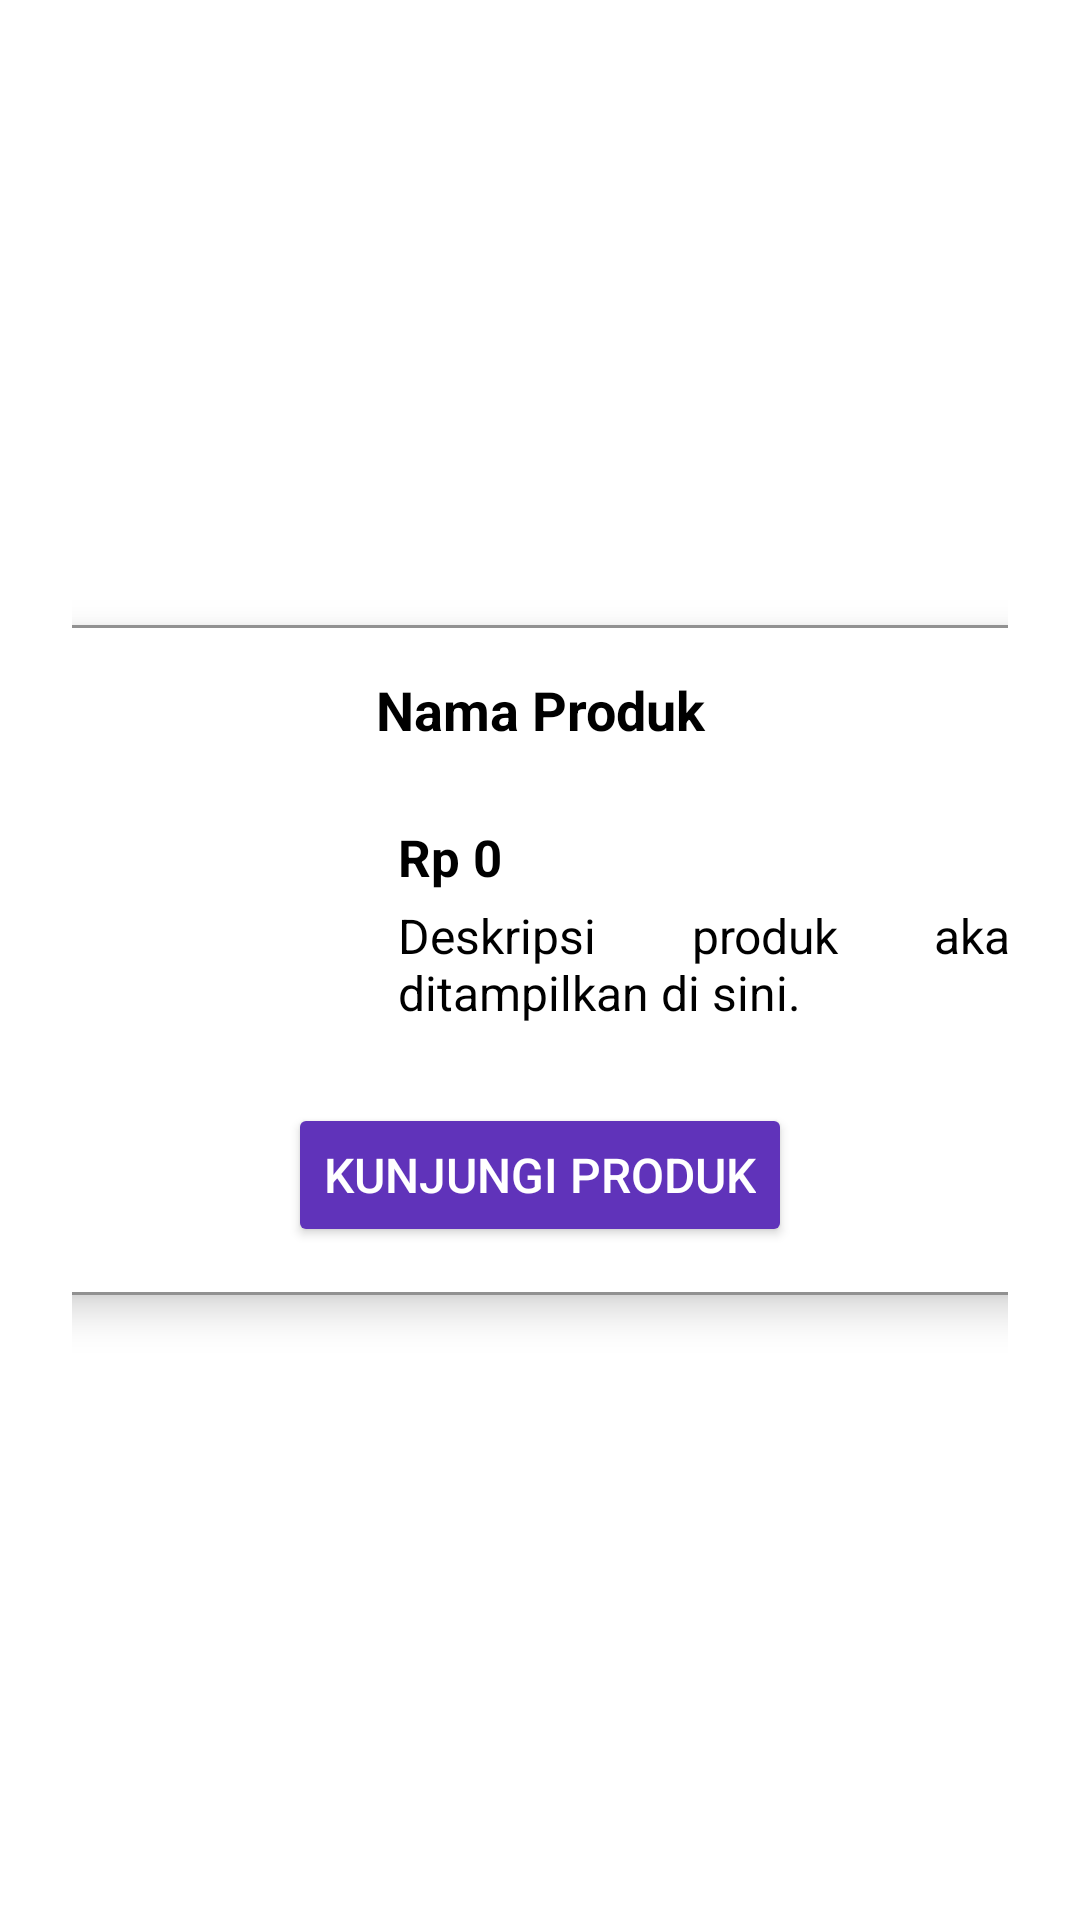

Produce the Android XML layout that renders to this screen, including the resource entries it uses.
<!-- AndroidManifest.xml: application theme Theme.cobacapstone -->
<!-- res/layout/fragment_product_popup.xml -->
<?xml version="1.0" encoding="utf-8"?>
<LinearLayout xmlns:android="http://schemas.android.com/apk/res/android"
android:layout_width="match_parent"
android:layout_height="match_parent"
android:background="@android:color/transparent"
android:gravity="center"
android:orientation="vertical"
android:padding="24dp">

<LinearLayout
    android:layout_width="363dp"
    android:layout_height="wrap_content"
    android:layout_gravity="center"
    android:layout_margin="24dp"
    android:background="@drawable/bg_rounded"
    android:elevation="8dp"
    android:gravity="center"
    android:orientation="vertical"
    android:padding="16dp">

    <TextView
        android:id="@+id/tv_product_name"
        android:layout_width="match_parent"
        android:layout_height="wrap_content"
        android:gravity="center"
        android:paddingBottom="16dp"
        android:text="Nama Produk"
        android:textColor="@android:color/black"
        android:textSize="18dp"
        android:autoSizeTextType="none"
        android:textStyle="bold" />


    <LinearLayout
        android:layout_width="match_parent"
        android:layout_height="wrap_content"
        android:orientation="horizontal"
        android:gravity="center_vertical"
        android:paddingBottom="16dp">

        <ImageView
            android:id="@+id/iv_product_image"
            android:layout_width="102dp"
            android:layout_height="87dp"
            android:layout_marginEnd="16dp"
            android:scaleType="centerCrop"
            android:src="@drawable/baseline_image_24" />

        <LinearLayout
            android:layout_width="0dp"
            android:layout_height="wrap_content"
            android:layout_weight="1"
            android:orientation="vertical">

            <TextView
                android:id="@+id/tv_product_price"
                android:layout_width="wrap_content"
                android:layout_height="wrap_content"
                android:text="Rp 0"
                android:textColor="@android:color/black"
                android:textSize="17dp"
                android:textStyle="bold"
                android:autoSizeTextType="none"
                android:paddingBottom="4dp" />

            <TextView
                android:id="@+id/tv_product_description"
                android:layout_width="wrap_content"
                android:layout_height="wrap_content"
                android:text="Deskripsi produk akan ditampilkan di sini."
                android:textColor="@android:color/black"
                android:textSize="16dp"
                android:autoSizeTextType="none"
                android:gravity="start"
                android:justificationMode="inter_word" />

        </LinearLayout>
    </LinearLayout>

    <Button
        android:id="@+id/btn_visit_product"
        android:layout_width="wrap_content"
        android:layout_height="wrap_content"
        android:layout_gravity="center"
        android:backgroundTint="@color/purple"
        android:padding="12dp"
        android:text="Kunjungi Produk"
        android:textSize="16dp"
        android:textColor="@android:color/white" />
</LinearLayout>
</LinearLayout>














































<!-- resources referenced by this layout -->
<resources>
  <color name="purple">#6033ba</color>
  <!-- drawable bg_rounded (drawable) -->
  <shape xmlns:android="http://schemas.android.com/apk/res/android">
      <solid android:color="@color/white" />
      <stroke android:width="1dp" android:color="@color/grey" />
      <padding android:left="10dp" android:top="10dp" android:right="10dp" android:bottom="10dp" />
      <corners android:topLeftRadius="6dp" android:topRightRadius="6dp"
          android:bottomLeftRadius="6dp" android:bottomRightRadius="6dp"/>
  </shape>
  <style name="Theme.cobacapstone" parent="Theme.MaterialComponents.Light.NoActionBar">
          
          <item name="colorPrimary">@color/white</item>
          <item name="colorPrimaryVariant">@color/teal_700</item>
          <item name="colorOnPrimary">#918d99</item>
          
          <item name="colorSecondary">#22a190</item>
          <item name="colorSecondaryVariant">@color/teal_700</item>
          <item name="colorOnSecondary">@color/black</item>
          
          <item name="android:statusBarColor">@color/white</item>
          
          <item name="android:navigationBarColor">@color/white</item>
          <item name="android:windowLightStatusBar">true</item>
      </style>
  <color name="white">#FFFFFFFF</color>
  <color name="grey">#919191</color>
  <color name="teal_700">#FF018786</color>
  <color name="black">#FF000000</color>
</resources>
